The GitHub repository cameronlgreen/cockatoo_project contains a labelled image folder "dataset" with 8 categories: cockatoo, galah, king parrot, kookaburra, lorikeet, magpie, miner bird, rosella. Examples follow, each with its label.

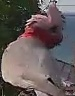
Label: galah

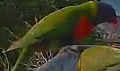
Label: lorikeet

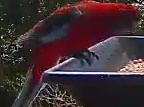
Label: rosella

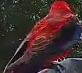
Label: rosella

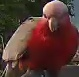
Label: galah

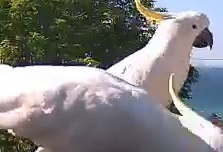
Label: cockatoo
